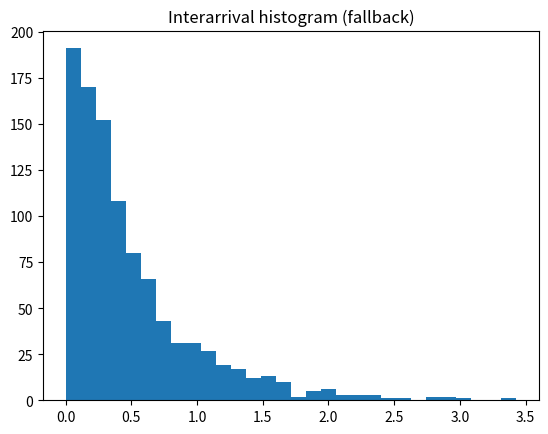

This chart was generated by the following Python code:
try:
    import tick
    print('tick available')
except Exception as e:
    import numpy as np, matplotlib.pyplot as plt
    x=np.random.exponential(0.5, size=1000)
    plt.hist(x, bins=30); plt.title('Interarrival histogram (fallback)'); plt.show()